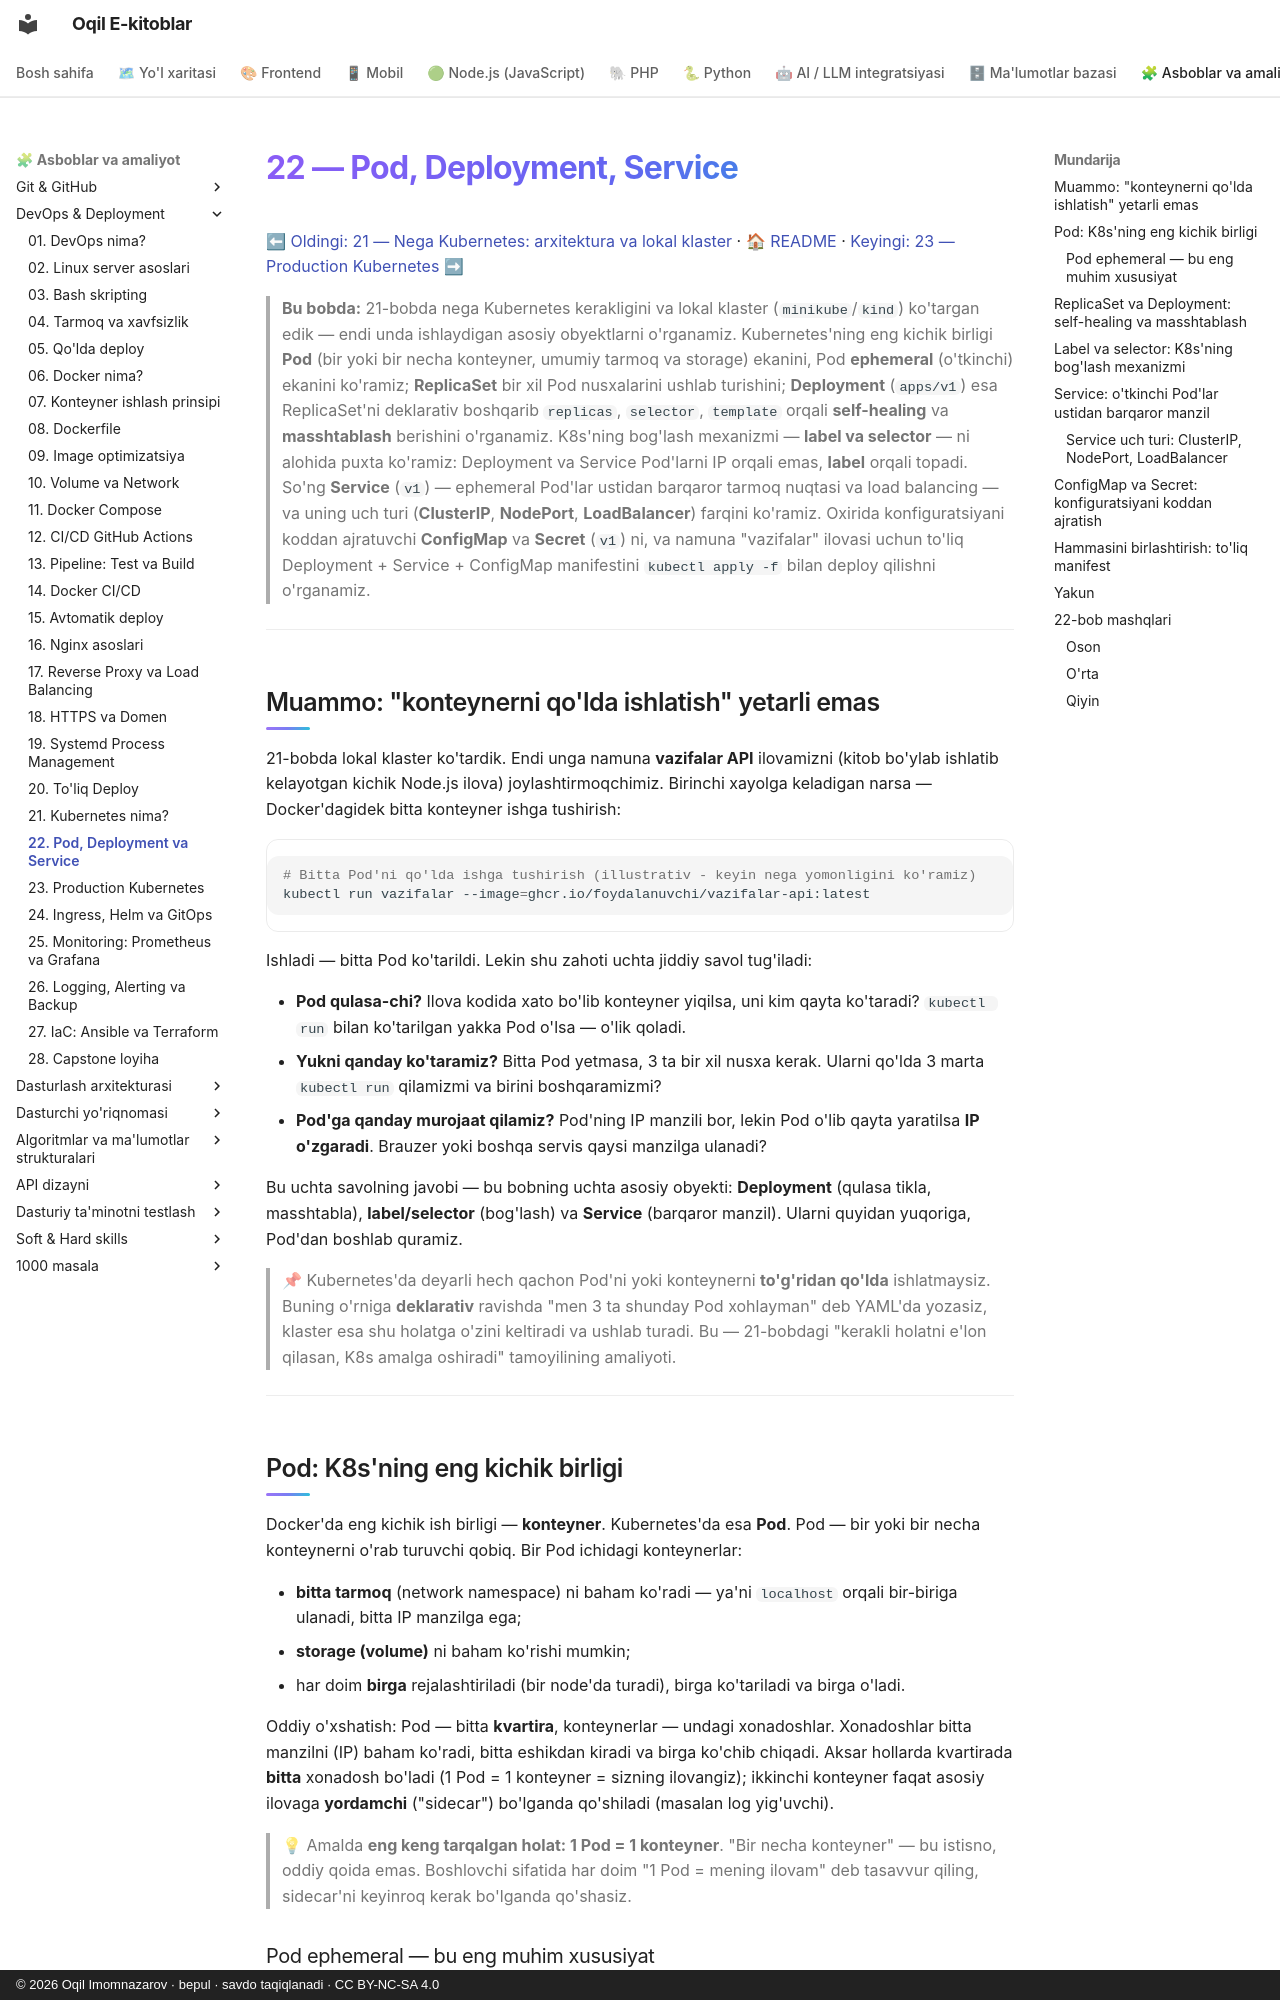

repository: iOqil/e-book · page: devops/22-pod-deployment-service/index.html · generator: mkdocs · copyright: © 2026 Oqil Imomnazarov · bepul · savdo taqiqlanadi · CC BY-NC-SA 4.0

# 22 — Pod, Deployment, Service

[⬅ Oldingi: 21 — Nega Kubernetes: arxitektura va lokal klaster](./21-kubernetes-nima.md) · [🏠 README](./README.md) · [Keyingi: 23 — Production Kubernetes ➡](./23-production-k8s.md)

> **Bu bobda:** 21-bobda nega Kubernetes kerakligini va lokal klaster (`minikube`/`kind`) ko'targan edik — endi unda ishlaydigan asosiy obyektlarni o'rganamiz. Kubernetes'ning eng kichik birligi **Pod** (bir yoki bir necha konteyner, umumiy tarmoq va storage) ekanini, Pod **ephemeral** (o'tkinchi) ekanini ko'ramiz; **ReplicaSet** bir xil Pod nusxalarini ushlab turishini; **Deployment** (`apps/v1`) esa ReplicaSet'ni deklarativ boshqarib `replicas`, `selector`, `template` orqali **self-healing** va **masshtablash** berishini o'rganamiz. K8s'ning bog'lash mexanizmi — **label va selector** — ni alohida puxta ko'ramiz: Deployment va Service Pod'larni IP orqali emas, **label** orqali topadi. So'ng **Service** (`v1`) — ephemeral Pod'lar ustidan barqaror tarmoq nuqtasi va load balancing — va uning uch turi (**ClusterIP**, **NodePort**, **LoadBalancer**) farqini ko'ramiz. Oxirida konfiguratsiyani koddan ajratuvchi **ConfigMap** va **Secret** (`v1`) ni, va namuna "vazifalar" ilovasi uchun to'liq Deployment + Service + ConfigMap manifestini `kubectl apply -f` bilan deploy qilishni o'rganamiz.

---

## Muammo: "konteynerni qo'lda ishlatish" yetarli emas

21-bobda lokal klaster ko'tardik. Endi unga namuna **vazifalar API** ilovamizni (kitob bo'ylab ishlatib kelayotgan kichik Node.js ilova) joylashtirmoqchimiz. Birinchi xayolga keladigan narsa — Docker'dagidek bitta konteyner ishga tushirish:

```bash
# Bitta Pod'ni qo'lda ishga tushirish (illustrativ - keyin nega yomonligini ko'ramiz)
kubectl run vazifalar --image=ghcr.io/foydalanuvchi/vazifalar-api:latest
```

Ishladi — bitta Pod ko'tarildi. Lekin shu zahoti uchta jiddiy savol tug'iladi:

- **Pod qulasa-chi?** Ilova kodida xato bo'lib konteyner yiqilsa, uni kim qayta ko'taradi? `kubectl run` bilan ko'tarilgan yakka Pod o'lsa — o'lik qoladi.
- **Yukni qanday ko'taramiz?** Bitta Pod yetmasa, 3 ta bir xil nusxa kerak. Ularni qo'lda 3 marta `kubectl run` qilamizmi va birini boshqaramizmi?
- **Pod'ga qanday murojaat qilamiz?** Pod'ning IP manzili bor, lekin Pod o'lib qayta yaratilsa **IP o'zgaradi**. Brauzer yoki boshqa servis qaysi manzilga ulanadi?

Bu uchta savolning javobi — bu bobning uchta asosiy obyekti: **Deployment** (qulasa tikla, masshtabla), **label/selector** (bog'lash) va **Service** (barqaror manzil). Ularni quyidan yuqoriga, Pod'dan boshlab quramiz.

> 📌 Kubernetes'da deyarli hech qachon Pod'ni yoki konteynerni **to'g'ridan qo'lda** ishlatmaysiz. Buning o'rniga **deklarativ** ravishda "men 3 ta shunday Pod xohlayman" deb YAML'da yozasiz, klaster esa shu holatga o'zini keltiradi va ushlab turadi. Bu — 21-bobdagi "kerakli holatni e'lon qilasan, K8s amalga oshiradi" tamoyilining amaliyoti.

---
